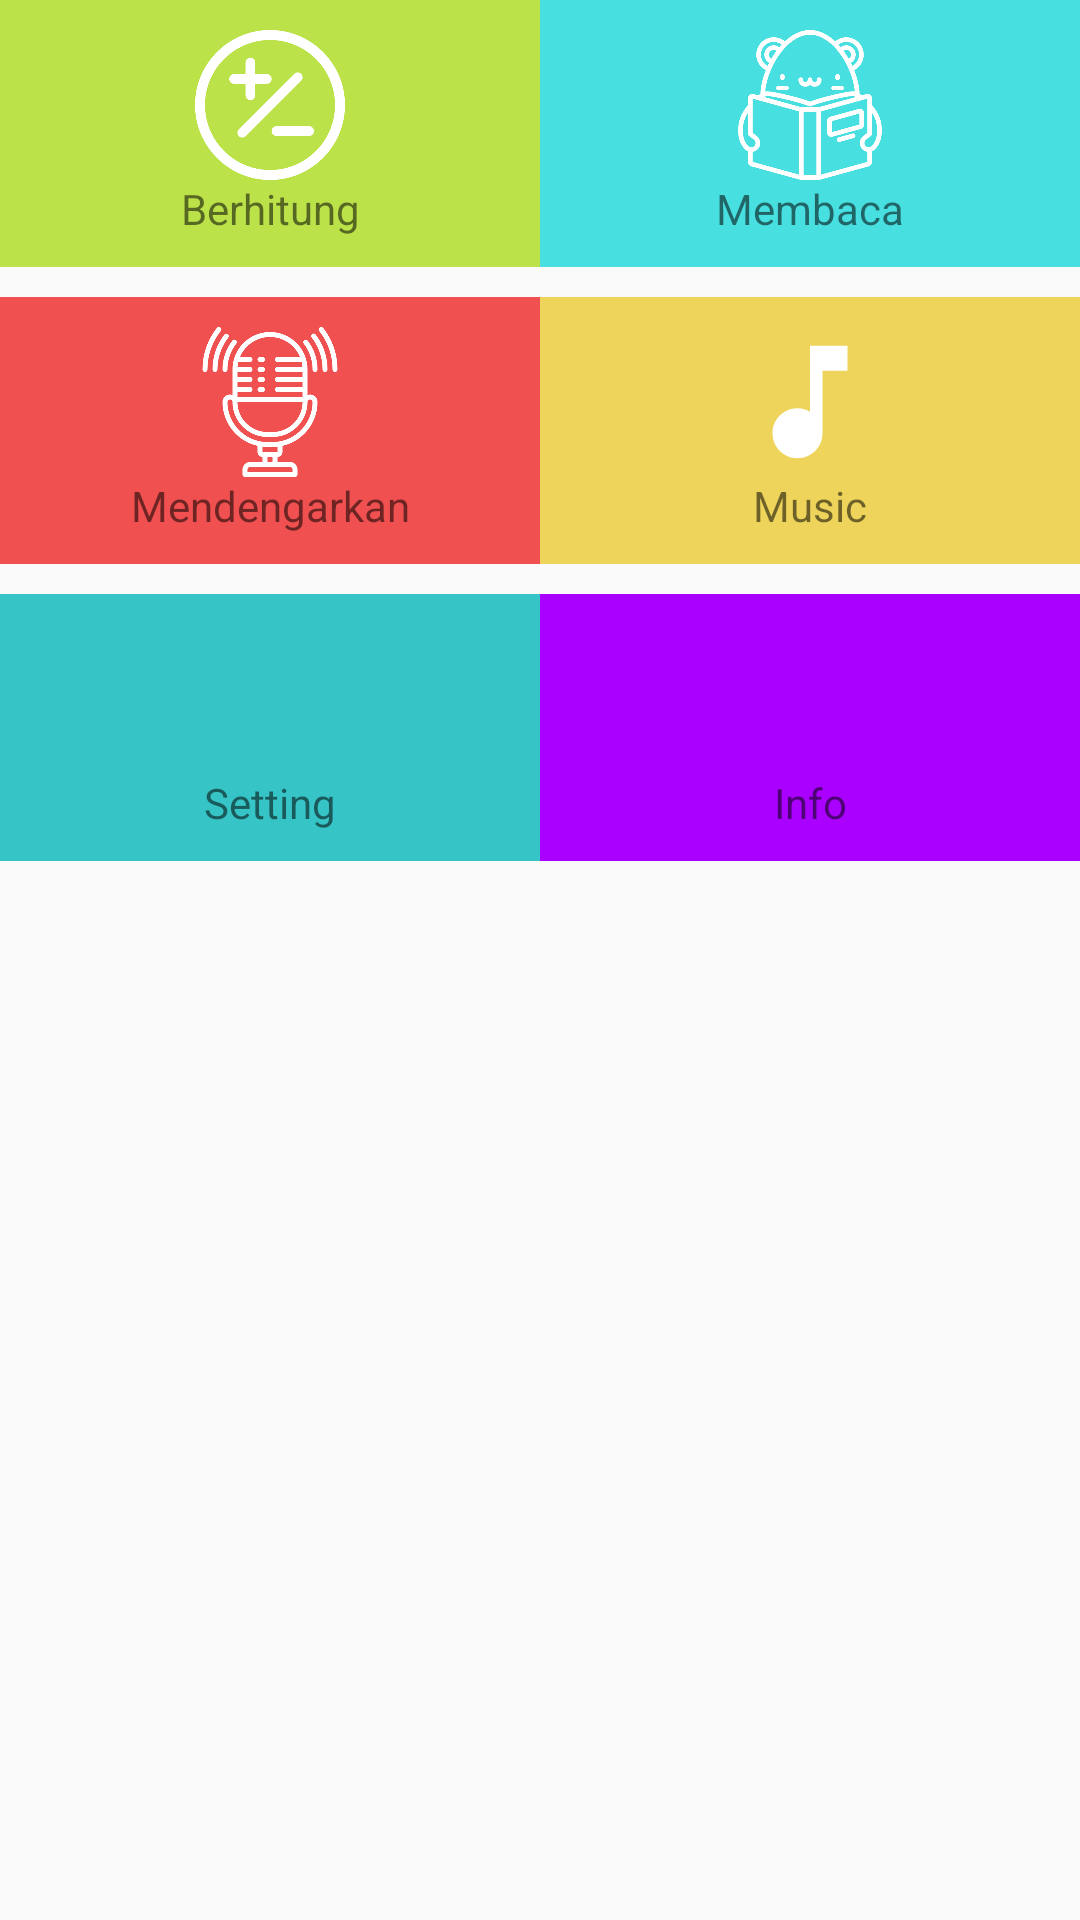

The Android layout XML behind this screen, and the referenced resources:
<!-- AndroidManifest.xml: application theme AppTheme -->
<!-- res/layout/activity_main.xml -->
<?xml version="1.0" encoding="utf-8"?>
<LinearLayout xmlns:android="http://schemas.android.com/apk/res/android"
    xmlns:app="http://schemas.android.com/apk/res-auto"
    xmlns:tools="http://schemas.android.com/tools"
    android:id="@+id/linearLayout"
    android:layout_width="match_parent"
    android:layout_height="match_parent"
    android:layout_marginLeft="20dp"
    android:layout_marginTop="20dp"
    android:layout_marginRight="20dp"
    android:layout_marginBottom="20dp"
    android:orientation="vertical"
    tools:context=".MainActivity">

    <ScrollView
        android:layout_width="match_parent"
        android:layout_height="match_parent">

        <LinearLayout
            android:layout_width="match_parent"
            android:layout_height="wrap_content"
            android:orientation="vertical">

            <LinearLayout
                android:id="@+id/layoutRow1"
                android:layout_width="match_parent"
                android:layout_height="match_parent"
                android:layout_marginBottom="10dp"
                android:baselineAligned="false">

                <LinearLayout
                    android:id="@+id/layoutCalculation"
                    android:layout_width="match_parent"
                    android:layout_height="match_parent"
                    android:layout_weight="1"
                    android:background="@color/lime"
                    android:clickable="true"
                    android:focusable="true"
                    android:gravity="center"
                    android:onClick="showCalculationActivity"
                    android:orientation="vertical">

                    <ImageView
                        android:id="@+id/imageViewCalculation"
                        android:layout_width="match_parent"
                        android:layout_height="50dp"
                        android:layout_gravity="center"
                        android:layout_marginTop="10dp"
                        android:contentDescription="@string/calculation"
                        android:scaleType="centerInside"
                        android:src="@drawable/as_calculation"
                        android:tint="@color/white" />

                    <TextView
                        android:id="@+id/textViewCalculation"
                        android:layout_width="match_parent"
                        android:layout_height="wrap_content"
                        android:layout_below="@+id/imageViewCalculation"
                        android:layout_gravity="center"
                        android:layout_marginBottom="10dp"
                        android:text="@string/calculation"
                        android:textAlignment="center" />
                </LinearLayout>

                <LinearLayout
                    android:id="@+id/layoutReading"
                    android:layout_width="match_parent"
                    android:layout_height="match_parent"
                    android:layout_weight="1"
                    android:background="@color/blue"
                    android:clickable="true"
                    android:focusable="true"
                    android:gravity="center"
                    android:onClick="showReadingActivity"
                    android:orientation="vertical">

                    <ImageView
                        android:id="@+id/imageViewReading"
                        android:layout_width="match_parent"
                        android:layout_height="50dp"
                        android:layout_gravity="center"
                        android:layout_marginTop="10dp"
                        android:contentDescription="@string/calculation"
                        android:scaleType="centerInside"
                        android:src="@drawable/as_reading"
                        android:tint="@color/white" />

                    <TextView
                        android:id="@+id/textViewReading"
                        android:layout_width="match_parent"
                        android:layout_height="wrap_content"
                        android:layout_below="@+id/imageViewReading"
                        android:layout_gravity="center"
                        android:layout_marginBottom="10dp"
                        android:text="@string/reading"
                        android:textAlignment="center" />
                </LinearLayout>

            </LinearLayout>

            <LinearLayout
                android:id="@+id/layoutRow2"
                android:layout_width="match_parent"
                android:layout_height="match_parent"
                android:layout_marginBottom="10dp"
                android:layout_weight="1"
                android:baselineAligned="false"
                android:orientation="horizontal"
                app:layout_constraintBottom_toBottomOf="parent"
                app:layout_constraintTop_toTopOf="@id/layoutRow1">

                <LinearLayout
                    android:id="@+id/layoutListening"
                    android:layout_width="match_parent"
                    android:layout_height="match_parent"
                    android:layout_weight="1"
                    android:background="@color/red"
                    android:clickable="true"
                    android:focusable="true"
                    android:gravity="center"
                    android:onClick="showListeningActivity"
                    android:orientation="vertical">

                    <ImageView
                        android:id="@+id/imageViewListening"
                        android:layout_width="match_parent"
                        android:layout_height="50dp"
                        android:layout_gravity="center"
                        android:layout_marginTop="10dp"
                        android:contentDescription="@string/listening"
                        android:scaleType="centerInside"
                        android:src="@drawable/as_listening"
                        android:tint="@color/white" />

                    <TextView
                        android:id="@+id/textViewListening"
                        android:layout_width="match_parent"
                        android:layout_height="wrap_content"
                        android:layout_gravity="center"
                        android:layout_marginBottom="10dp"
                        android:text="@string/listening"
                        android:textAlignment="center" />
                </LinearLayout>

                <LinearLayout
                    android:id="@+id/layoutMusic"
                    android:layout_width="match_parent"
                    android:layout_height="match_parent"
                    android:layout_weight="1"
                    android:background="@color/yellow"
                    android:clickable="true"
                    android:focusable="true"
                    android:gravity="center"
                    android:onClick="showMusicActivity"
                    android:orientation="vertical">

                    <ImageView
                        android:id="@+id/imageViewMusic"
                        android:layout_width="match_parent"
                        android:layout_height="50dp"
                        android:layout_gravity="center"
                        android:contentDescription="@string/music"
                        android:scaleType="centerInside"
                        android:src="@drawable/ic_music_note"
                        android:tint="@color/white" />

                    <TextView
                        android:id="@+id/textViewGame"
                        android:layout_width="match_parent"
                        android:layout_height="wrap_content"
                        android:layout_gravity="center"
                        android:text="@string/music"
                        android:textAlignment="center" />
                </LinearLayout>

            </LinearLayout>

            <LinearLayout
                android:id="@+id/layoutRow3"
                android:layout_width="match_parent"
                android:layout_height="match_parent"
                android:layout_weight="1"
                android:baselineAligned="false"
                android:orientation="horizontal"
                app:layout_constraintBottom_toBottomOf="parent"
                app:layout_constraintTop_toTopOf="@id/layoutRow2">

                <LinearLayout
                    android:layout_width="match_parent"
                    android:layout_height="match_parent"
                    android:layout_weight="1"
                    android:background="@color/blue_dark"
                    android:clickable="true"
                    android:focusable="true"
                    android:gravity="center"
                    android:onClick="showListeningActivity"
                    android:orientation="vertical">

                    <ImageView
                        android:layout_width="match_parent"
                        android:layout_height="50dp"
                        android:layout_gravity="center"
                        android:layout_marginTop="10dp"
                        android:contentDescription="@string/listening"
                        android:scaleType="centerInside"
                        android:src="@drawable/ic_settings"
                        android:tint="@color/white" />

                    <TextView
                        android:layout_width="match_parent"
                        android:layout_height="wrap_content"
                        android:layout_gravity="center"
                        android:layout_marginBottom="10dp"
                        android:text="@string/setting"
                        android:textAlignment="center" />
                </LinearLayout>

                <LinearLayout
                    android:layout_width="match_parent"
                    android:layout_height="match_parent"
                    android:layout_weight="1"
                    android:background="@color/purple_material"
                    android:clickable="true"
                    android:focusable="true"
                    android:gravity="center"
                    android:orientation="vertical">

                    <ImageView
                        android:layout_width="match_parent"
                        android:layout_height="50dp"
                        android:layout_gravity="center"
                        android:layout_marginTop="10dp"
                        android:contentDescription="@string/calculation"
                        android:scaleType="centerInside"
                        android:src="@drawable/ic_info"
                        android:tint="@color/white" />

                    <TextView
                        android:layout_width="match_parent"
                        android:layout_height="wrap_content"
                        android:layout_gravity="center"
                        android:layout_marginBottom="10dp"
                        android:text="@string/info"
                        android:textAlignment="center" />
                </LinearLayout>

            </LinearLayout>

        </LinearLayout>

    </ScrollView>

</LinearLayout>
<!-- resources referenced by this layout -->
<resources>
  <color name="blue">#48DFE1</color>
  <color name="blue_dark">#37c4c6</color>
  <color name="lime">#BCE24A</color>
  <color name="purple_material">#aa00ff</color>
  <color name="red">#F15050</color>
  <color name="white">#FFFFFF</color>
  <color name="yellow">#EED45A</color>
  <!-- drawable as_calculation: png bitmap (drawable, 13642 bytes) -->
  <!-- drawable as_listening: png bitmap (drawable, 17365 bytes) -->
  <!-- drawable as_reading: png bitmap (drawable, 18983 bytes) -->
  <!-- drawable ic_music_note (drawable) -->
  <vector android:height="512dp" android:tint="#FFFFFF"
      android:viewportHeight="24.0" android:viewportWidth="24.0"
      android:width="512dp" xmlns:android="http://schemas.android.com/apk/res/android">
      <path android:fillColor="#FF000000" android:pathData="M12,3v10.55c-0.59,-0.34 -1.27,-0.55 -2,-0.55 -2.21,0 -4,1.79 -4,4s1.79,4 4,4 4,-1.79 4,-4V7h4V3h-6z"/>
  </vector>
  <string name="calculation">Berhitung</string>
  <string name="info">Info</string>
  <string name="listening">Mendengarkan</string>
  <string name="music">Music</string>
  <string name="reading">Membaca</string>
  <string name="setting">Setting</string>
  <style name="AppTheme" parent="Theme.AppCompat.Light.DarkActionBar">
          
          <item name="windowNoTitle">true</item>
          <item name="colorPrimary">@color/primary</item>
          <item name="colorPrimaryDark">@color/primary_dark</item>
          <item name="colorAccent">@color/accent</item>
      </style>
  <color name="primary">#FF5722</color>
  <color name="primary_dark">#E64A19</color>
  <color name="accent">#CDDC39</color>
</resources>
